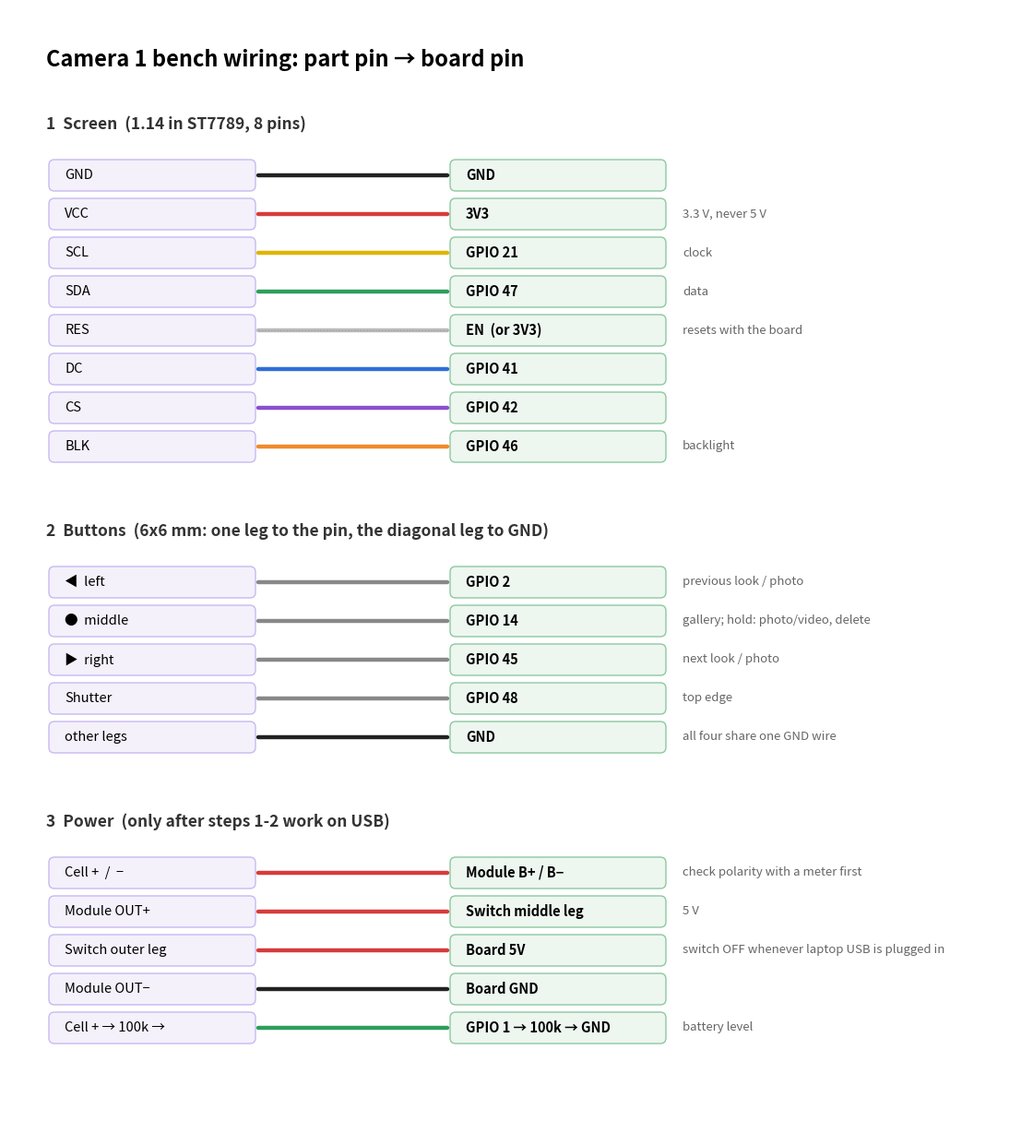

This figure's Python source:
"""Draws wiring-bench.png: every wire on camera 1, part pin to board pin.
Run: ../cad/.venv/bin/python wiring_bench.py
"""
import matplotlib
matplotlib.use("Agg")
import matplotlib.pyplot as plt
from matplotlib.patches import FancyBboxPatch

RED, BLACK, YEL, GRN, WHT, BLU, PUR, ORA, GRY = ("#d83b3b", "#222222", "#e0b400", "#2e9e5b", "#bbbbbb",
                                                 "#2f6fd6", "#8a4fd0", "#f08a2c", "#888888")
GROUPS = [
    ("1  Screen  (1.14 in ST7789, 8 pins)", "Step 1", [
        ("GND", "GND", BLACK, ""),
        ("VCC", "3V3", RED, "3.3 V, never 5 V"),
        ("SCL", "GPIO 21", YEL, "clock"),
        ("SDA", "GPIO 47", GRN, "data"),
        ("RES", "EN  (or 3V3)", WHT, "resets with the board"),
        ("DC", "GPIO 41", BLU, ""),
        ("CS", "GPIO 42", PUR, ""),
        ("BLK", "GPIO 46", ORA, "backlight"),
    ]),
    ("2  Buttons  (6x6 mm: one leg to the pin, the diagonal leg to GND)", "Step 2", [
        ("◀  left", "GPIO 2", GRY, "previous look / photo"),
        ("●  middle", "GPIO 14", GRY, "gallery; hold: photo/video, delete"),
        ("▶  right", "GPIO 45", GRY, "next look / photo"),
        ("Shutter", "GPIO 48", GRY, "top edge"),
        ("other legs", "GND", BLACK, "all four share one GND wire"),
    ]),
    ("3  Power  (only after steps 1-2 work on USB)", "Step 3", [
        ("Cell +  /  −", "Module B+ / B−", RED, "check polarity with a meter first"),
        ("Module OUT+", "Switch middle leg", RED, "5 V"),
        ("Switch outer leg", "Board 5V", RED, "switch OFF whenever laptop USB is plugged in"),
        ("Module OUT−", "Board GND", BLACK, ""),
        ("Cell + → 100k →", "GPIO 1 → 100k → GND", GRN, "battery level"),
    ]),
]

H = 1.5 + sum(1.05 + 0.42 * len(g[2]) for g in GROUPS)
fig = plt.figure(figsize=(11, H), dpi=150)
ax = fig.add_axes([0, 0, 1, 1])
ax.set_xlim(0, 11)
ax.set_ylim(0, H)
ax.axis("off")
ax.text(0.4, H - 0.55, "Camera 1 bench wiring: part pin → board pin", fontsize=17, weight="bold", va="center")
y = H - 1.25
for title, _, wires in GROUPS:
    ax.text(0.4, y, title, fontsize=12.5, weight="bold", va="center", color="#333")
    y -= 0.55
    for part, board, colour, note in wires:
        ax.add_patch(FancyBboxPatch((0.45, y - 0.15), 2.2, 0.3, boxstyle="round,pad=0.02,rounding_size=0.06",
                                    fc="#f4f1fb", ec="#c9b8f2", lw=1))
        ax.text(0.6, y, part, fontsize=10.5, va="center")
        ax.plot([2.7, 4.75], [y, y], color=colour, lw=3.2, solid_capstyle="round")
        if colour == WHT:
            ax.plot([2.7, 4.75], [y, y], color="#999", lw=0.6, ls=(0, (2, 2)))
        ax.add_patch(FancyBboxPatch((4.8, y - 0.15), 2.3, 0.3, boxstyle="round,pad=0.02,rounding_size=0.06",
                                    fc="#eef6f0", ec="#8cc9a0", lw=1))
        ax.text(4.95, y, board, fontsize=10.5, va="center", weight="bold")
        ax.text(7.3, y, note, fontsize=9.5, va="center", color="#666")
        y -= 0.42
    y -= 0.5
fig.savefig("wiring-bench.png", facecolor="white")
print("wrote wiring-bench.png")
